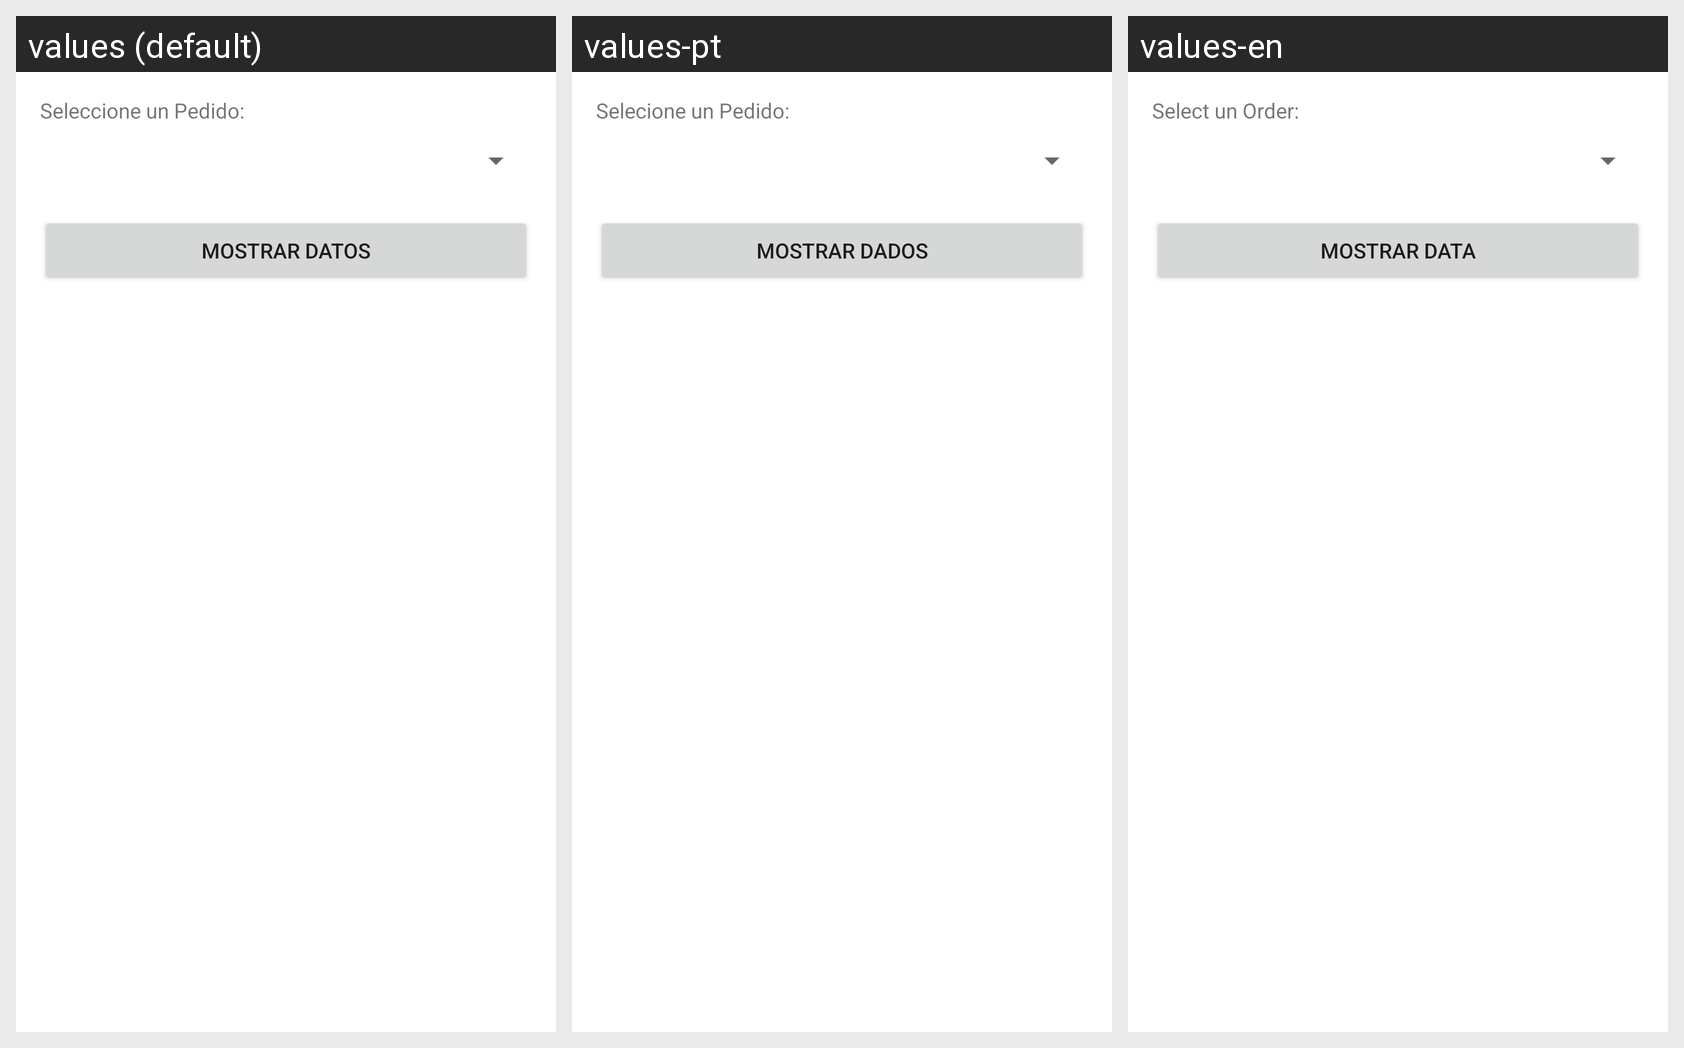

The same Android screen rendered under several of its app's locales, left to right. List the strings drawn on it with the default value and each locale's translation.
Android screen res/layout/activity_pedido_consultar.xml rendered under 3 locales, left to right: values (default), values-pt, values-en. Device: Nexus 5 (rendered at 1080×1920; each locale shown at half size, 540×960, under a caption strip naming it); theme Theme.Proyecto01_Antojitos.
Strings drawn on this screen, with the default value and each locale's value (text and hints the layout hard-codes, and strings that could not be matched under every locale, appear in the picture but are not listed):

pedido_seleccione_label
  values: Seleccione un Pedido:
  values-pt: Selecione un Pedido:
  values-en: Select un Order:

pedido_btn_mostrar_datos
  values: Mostrar Datos
  values-pt: Mostrar Dados
  values-en: Mostrar Data
